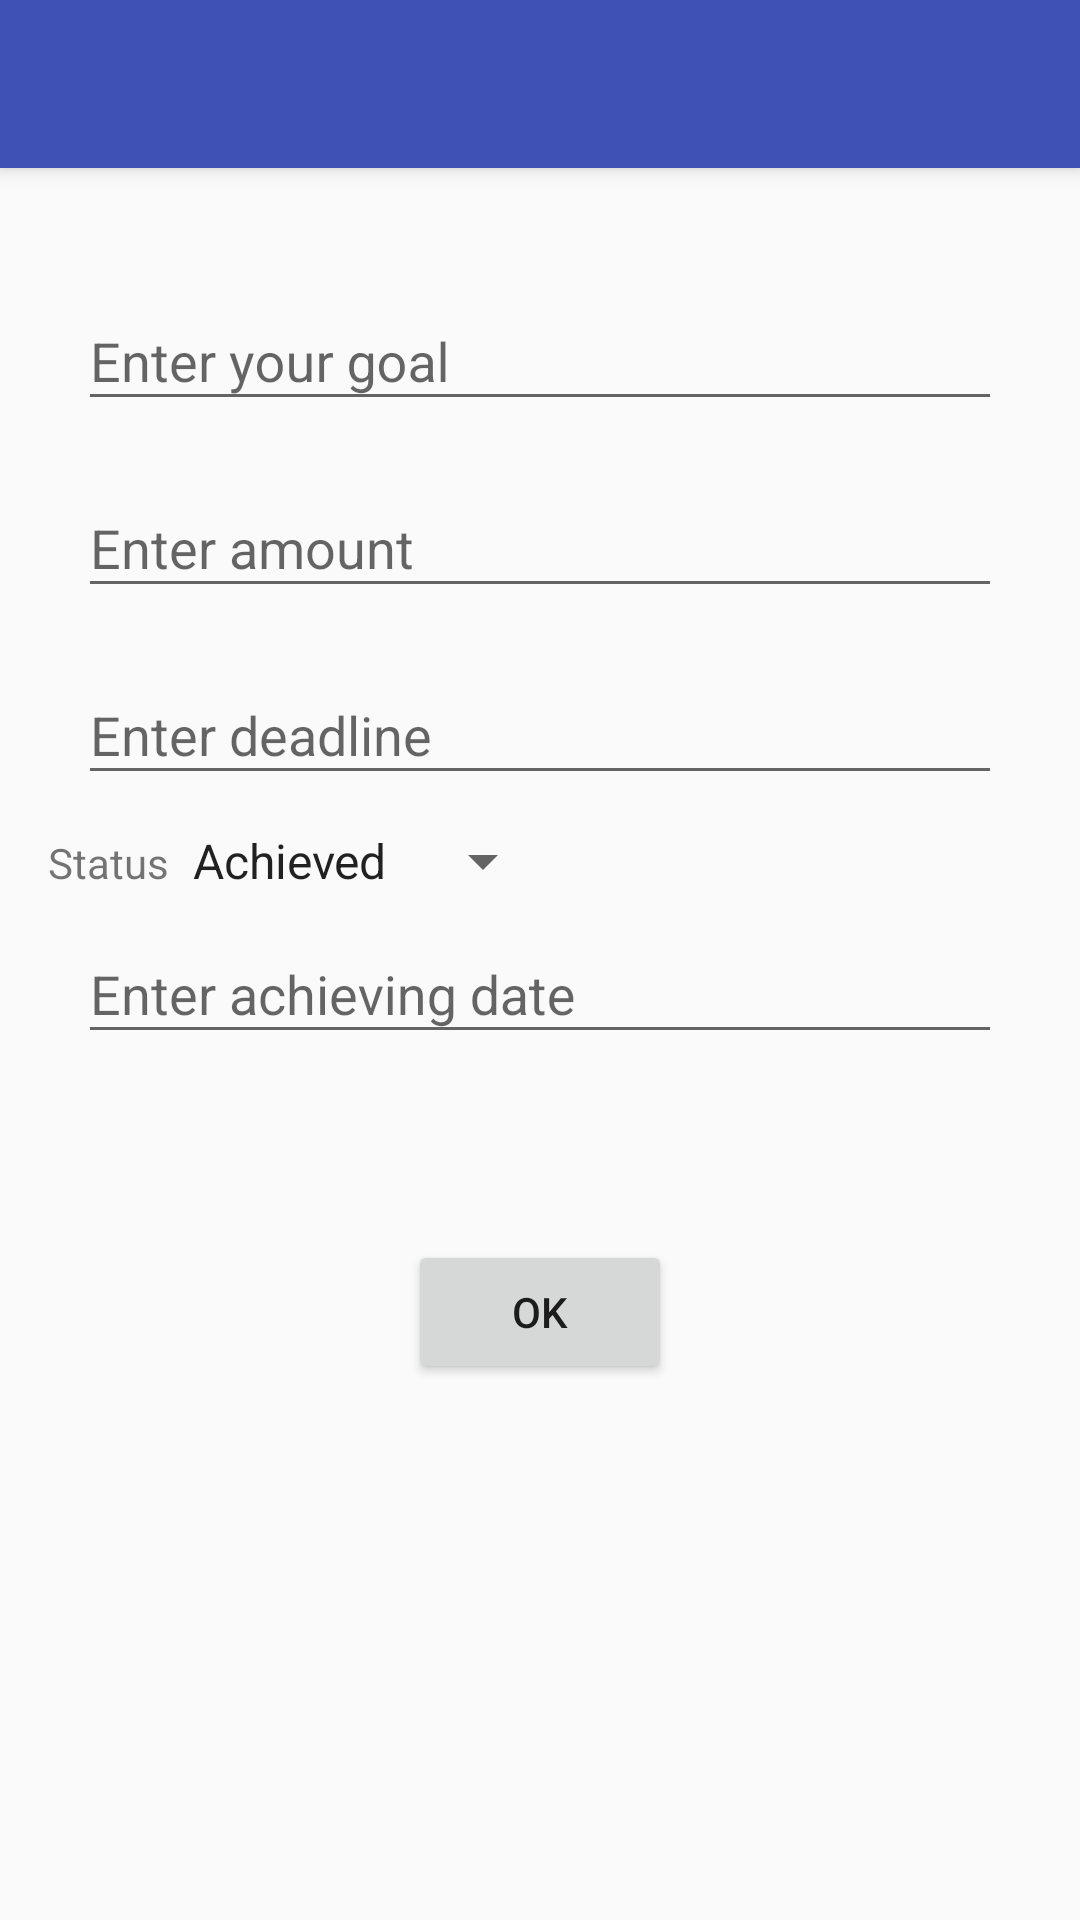

Produce the Android XML layout that renders to this screen, including the resource entries it uses.
<!-- AndroidManifest.xml: application theme AppTheme -->
<!-- res/layout/activity_goals.xml -->
<?xml version="1.0" encoding="utf-8"?>
<android.support.design.widget.CoordinatorLayout xmlns:android="http://schemas.android.com/apk/res/android"
    xmlns:app="http://schemas.android.com/apk/res-auto"
    xmlns:tools="http://schemas.android.com/tools"
    android:layout_width="match_parent"
    android:layout_height="match_parent"
    android:fitsSystemWindows="true"
    tools:context="in.doris.sharq.activities.AddGoalsActivity">

    <android.support.design.widget.AppBarLayout
        android:layout_width="match_parent"
        android:layout_height="wrap_content"
        android:theme="@style/AppTheme.AppBarOverlay">

        <android.support.v7.widget.Toolbar
            android:id="@+id/toolbar"
            android:layout_width="match_parent"
            android:layout_height="?attr/actionBarSize"
            android:background="?attr/colorPrimary"
            app:popupTheme="@style/AppTheme.PopupOverlay" />

    </android.support.design.widget.AppBarLayout>

    <include layout="@layout/content_goals" />

</android.support.design.widget.CoordinatorLayout>
<!-- res/layout/content_goals.xml (included above) -->
<?xml version="1.0" encoding="utf-8"?>
    <ScrollView xmlns:android="http://schemas.android.com/apk/res/android"
        android:layout_width="match_parent"
        android:layout_height="match_parent"
        android:fillViewport="true">
        <RelativeLayout xmlns:android="http://schemas.android.com/apk/res/android"
            xmlns:app="http://schemas.android.com/apk/res-auto"
            xmlns:tools="http://schemas.android.com/tools"
            android:layout_width="match_parent"
            android:layout_height="match_parent"
            android:paddingBottom="@dimen/activity_vertical_margin"
            android:paddingLeft="@dimen/activity_horizontal_margin"
            android:paddingRight="@dimen/activity_horizontal_margin"
            android:paddingTop="@dimen/activity_vertical_margin"
            app:layout_behavior="@string/appbar_scrolling_view_behavior"
            tools:context="in.doris.sharq.activities.AddGoalsActivity"
            tools:showIn="@layout/activity_goals">

    <android.support.design.widget.TextInputLayout
        android:layout_marginTop="72dp"
        android:layout_width="match_parent"
        android:layout_height="wrap_content"
        android:id="@+id/goal_box">
        <android.support.v7.widget.AppCompatEditText
            android:layout_margin="10dp"
            android:id="@+id/goal"
            android:hint="@string/goal_prompt"
            android:layout_width="match_parent"
            android:layout_height="wrap_content"
            android:inputType="textImeMultiLine"
            android:layout_weight= "1"/>
    </android.support.design.widget.TextInputLayout>
    <android.support.design.widget.TextInputLayout
        android:layout_width="match_parent"
        android:layout_height="wrap_content"
        android:layout_below="@+id/goal_box"
        android:id="@+id/amt_box">
        <android.support.v7.widget.AppCompatEditText
            android:layout_margin="10dp"
            android:id="@+id/amt"
            android:hint="@string/amt"
            android:layout_width="match_parent"
            android:layout_height="wrap_content"
            android:inputType="number" />
    </android.support.design.widget.TextInputLayout>
    <android.support.design.widget.TextInputLayout
        android:layout_width="match_parent"
        android:layout_height="wrap_content"
        android:layout_below="@+id/amt_box"
        android:id="@+id/ddl_box">
        <android.support.v7.widget.AppCompatEditText
            android:layout_margin="10dp"
            android:id="@+id/ddl"
            android:hint="@string/ddl"
            android:layout_width="match_parent"
            android:layout_height="wrap_content"
            android:focusable="false"
            android:clickable="true" />
    </android.support.design.widget.TextInputLayout>
    <LinearLayout
        android:layout_width="match_parent"
        android:layout_height="wrap_content"
        android:layout_below="@+id/ddl_box"
        android:layout_weight= "1"
        android:id="@+id/sts_box">
        <TextView
            android:layout_width="wrap_content"
            android:layout_height="wrap_content"
            android:text="Status"
            style="@style/InputLabel"
            android:id="@+id/sts_label"
            android:layout_alignParentTop="true"
            />
        <Spinner
            android:id="@+id/sts"
            android:layout_width="wrap_content"
            android:prompt="@string/sts_prompt"
            android:layout_height="wrap_content"
            android:spinnerMode="dialog"
            android:entries="@array/status"
            android:layout_alignParentEnd="true"
            android:layout_alignParentRight="true"/>
    </LinearLayout>
    <android.support.design.widget.TextInputLayout
        android:layout_width="match_parent"
        android:layout_height="wrap_content"
        android:layout_below="@+id/sts_box"
        android:id="@+id/adat_box">
        <android.support.v7.widget.AppCompatEditText
            android:layout_margin="10dp"
            android:id="@+id/adat"
            android:hint="@string/adat"
            android:layout_width="match_parent"
            android:layout_height="wrap_content"
            android:inputType="date"
            android:focusable="false"
            android:clickable="true"/>
    </android.support.design.widget.TextInputLayout>

    <Button
        android:id="@+id/ok"
        android:text="@string/ok"
        android:layout_width="wrap_content"
        android:layout_height="wrap_content"
        android:layout_gravity="bottom"
        android:clickable="true"
        android:onClick="onButtonClick"

        android:layout_below="@+id/adat_box"
        android:layout_centerHorizontal="true"
        android:layout_marginTop="52dp" />

</RelativeLayout>
</ScrollView>
<!-- resources referenced by this layout -->
<resources>
  <string-array name="status">
          <item>Achieved</item>
          <item>Pending</item>
      </string-array>
  <dimen name="activity_horizontal_margin">16dp</dimen>
  <dimen name="activity_vertical_margin">16dp</dimen>
  <string name="adat">"Enter achieving date"</string>
  <string name="amt">"Enter amount"</string>
  <string name="ddl">"Enter deadline"</string>
  <string name="goal_prompt">"Enter your goal"</string>
  <string name="ok">OK</string>
  <string name="sts_prompt">Enter status</string>
  <style name="AppTheme.AppBarOverlay" parent="ThemeOverlay.AppCompat.Dark.ActionBar" />
  <style name="AppTheme.PopupOverlay" parent="ThemeOverlay.AppCompat.Light" />
  <style name="AppTheme" parent="Theme.AppCompat.Light.DarkActionBar">
          
          <item name="colorPrimary">@color/colorPrimary</item>
          <item name="colorPrimaryDark">@color/colorPrimaryDark</item>
          <item name="colorAccent">@color/colorAccent</item>
      </style>
  <color name="colorPrimary">#3F51B5</color>
  <color name="colorPrimaryDark">#303F9F</color>
  <color name="colorAccent">#303F9F</color>
</resources>
